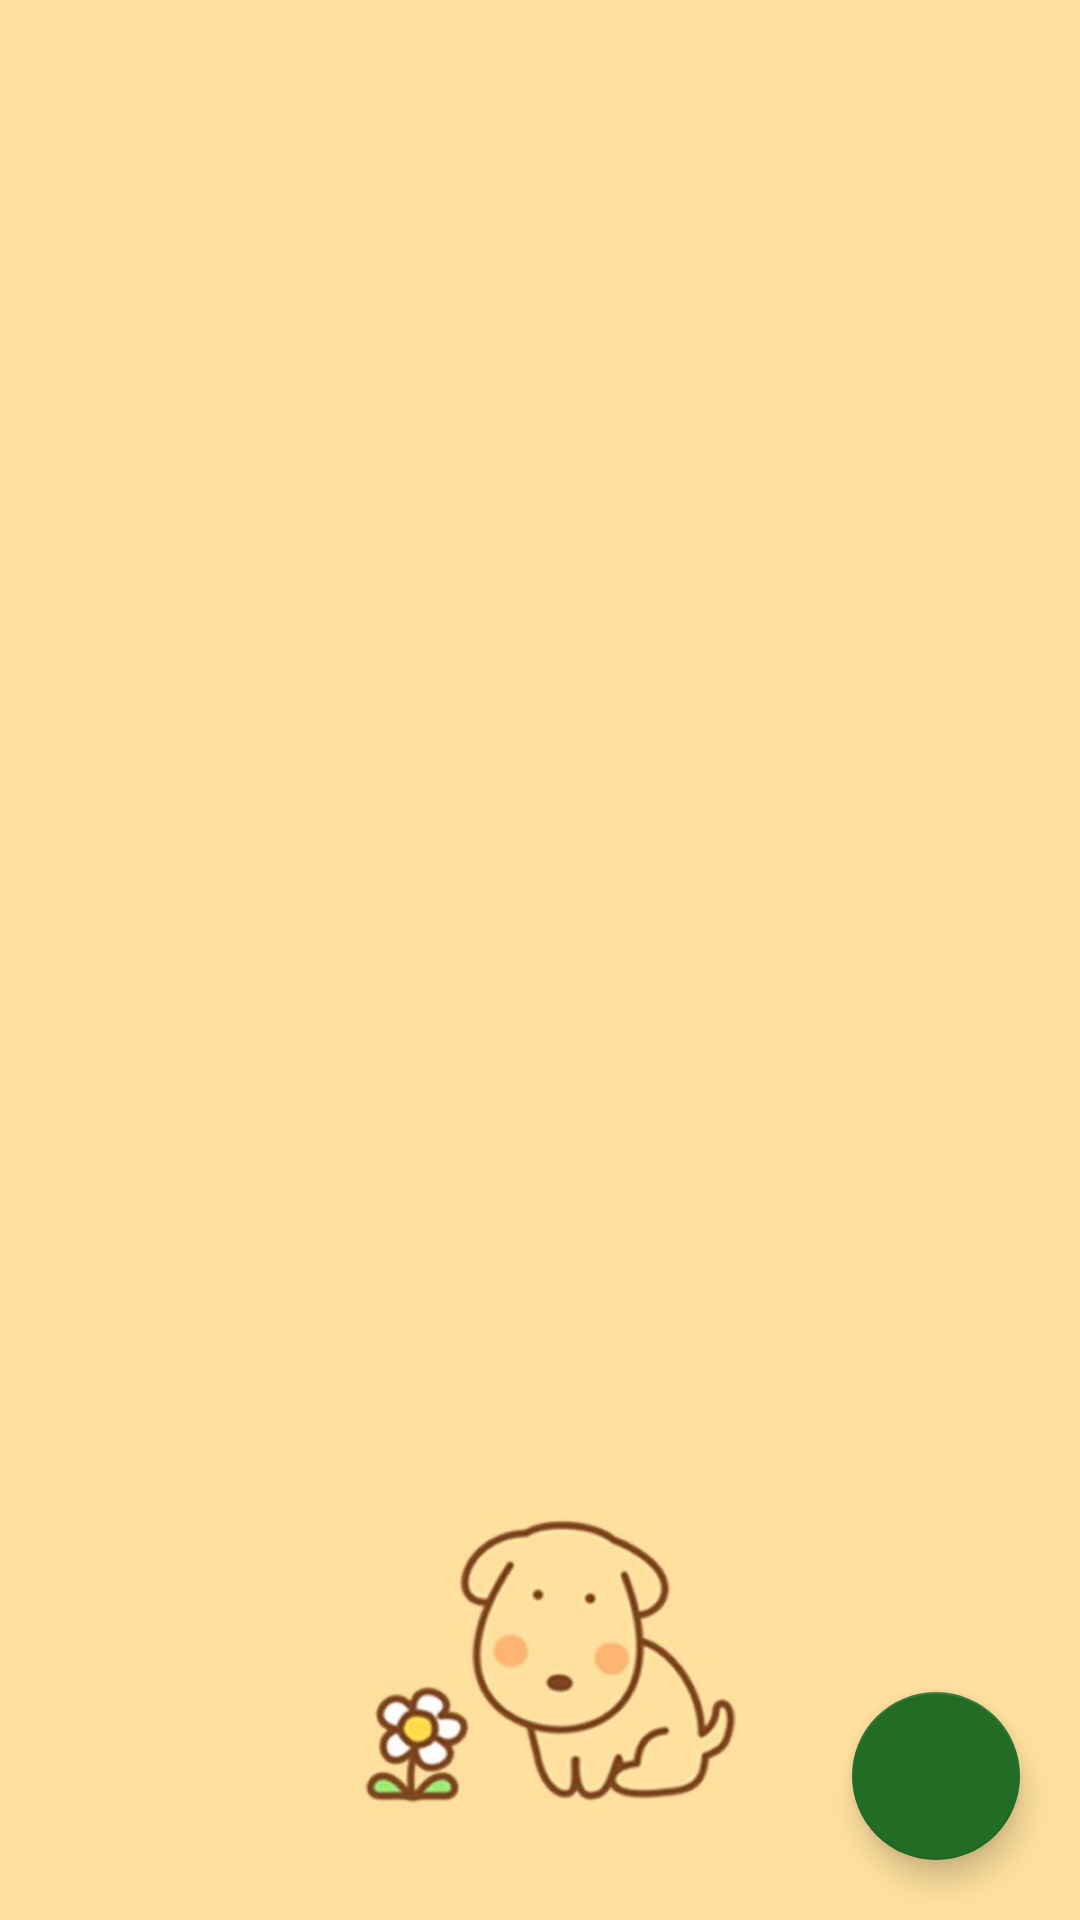

Here is an Android app screen rendered from its layout file. Give the layout XML and the strings, colors and styles it references.
<!-- AndroidManifest.xml: application theme AppTheme -->
<!-- res/layout/fragment_home.xml -->
<?xml version="1.0" encoding="utf-8"?>
<androidx.constraintlayout.widget.ConstraintLayout xmlns:android="http://schemas.android.com/apk/res/android"
    xmlns:tools="http://schemas.android.com/tools"
    android:layout_width="match_parent"
    android:layout_height="match_parent"
    xmlns:app="http://schemas.android.com/apk/res-auto"
    android:id="@+id/fragmentH"
    android:background="@drawable/todo3"
    tools:context=".HomeFragment">

    <androidx.recyclerview.widget.RecyclerView
        android:id="@+id/rcvHome"
        android:layout_width="match_parent"
        android:layout_height="match_parent"/>
    <com.google.android.material.floatingactionbutton.FloatingActionButton
        android:id="@+id/btnAdd"
        app:layout_constraintBottom_toBottomOf="parent"
        app:layout_constraintRight_toRightOf="parent"
        android:layout_marginRight="20dp"
        android:layout_marginBottom="20dp"
        android:src="@drawable/ic_add_black_24dp"
        android:layout_width="wrap_content"
        android:layout_height="wrap_content"/>

</androidx.constraintlayout.widget.ConstraintLayout>
<!-- resources referenced by this layout -->
<resources>
  <!-- drawable todo3: jpg bitmap (drawable, 26938 bytes) -->
  <style name="AppTheme" parent="Theme.AppCompat.NoActionBar">
          
          <item name="colorPrimary">@color/colorPrimary</item>
          <item name="colorPrimaryDark">@color/colorPrimaryDark</item>
          <item name="colorAccent">@color/colorAccent</item>
      </style>
  <color name="colorPrimary">#FFFFFF</color>
  <color name="colorPrimaryDark">#3700B3</color>
  <color name="colorAccent">#226C25</color>
</resources>
